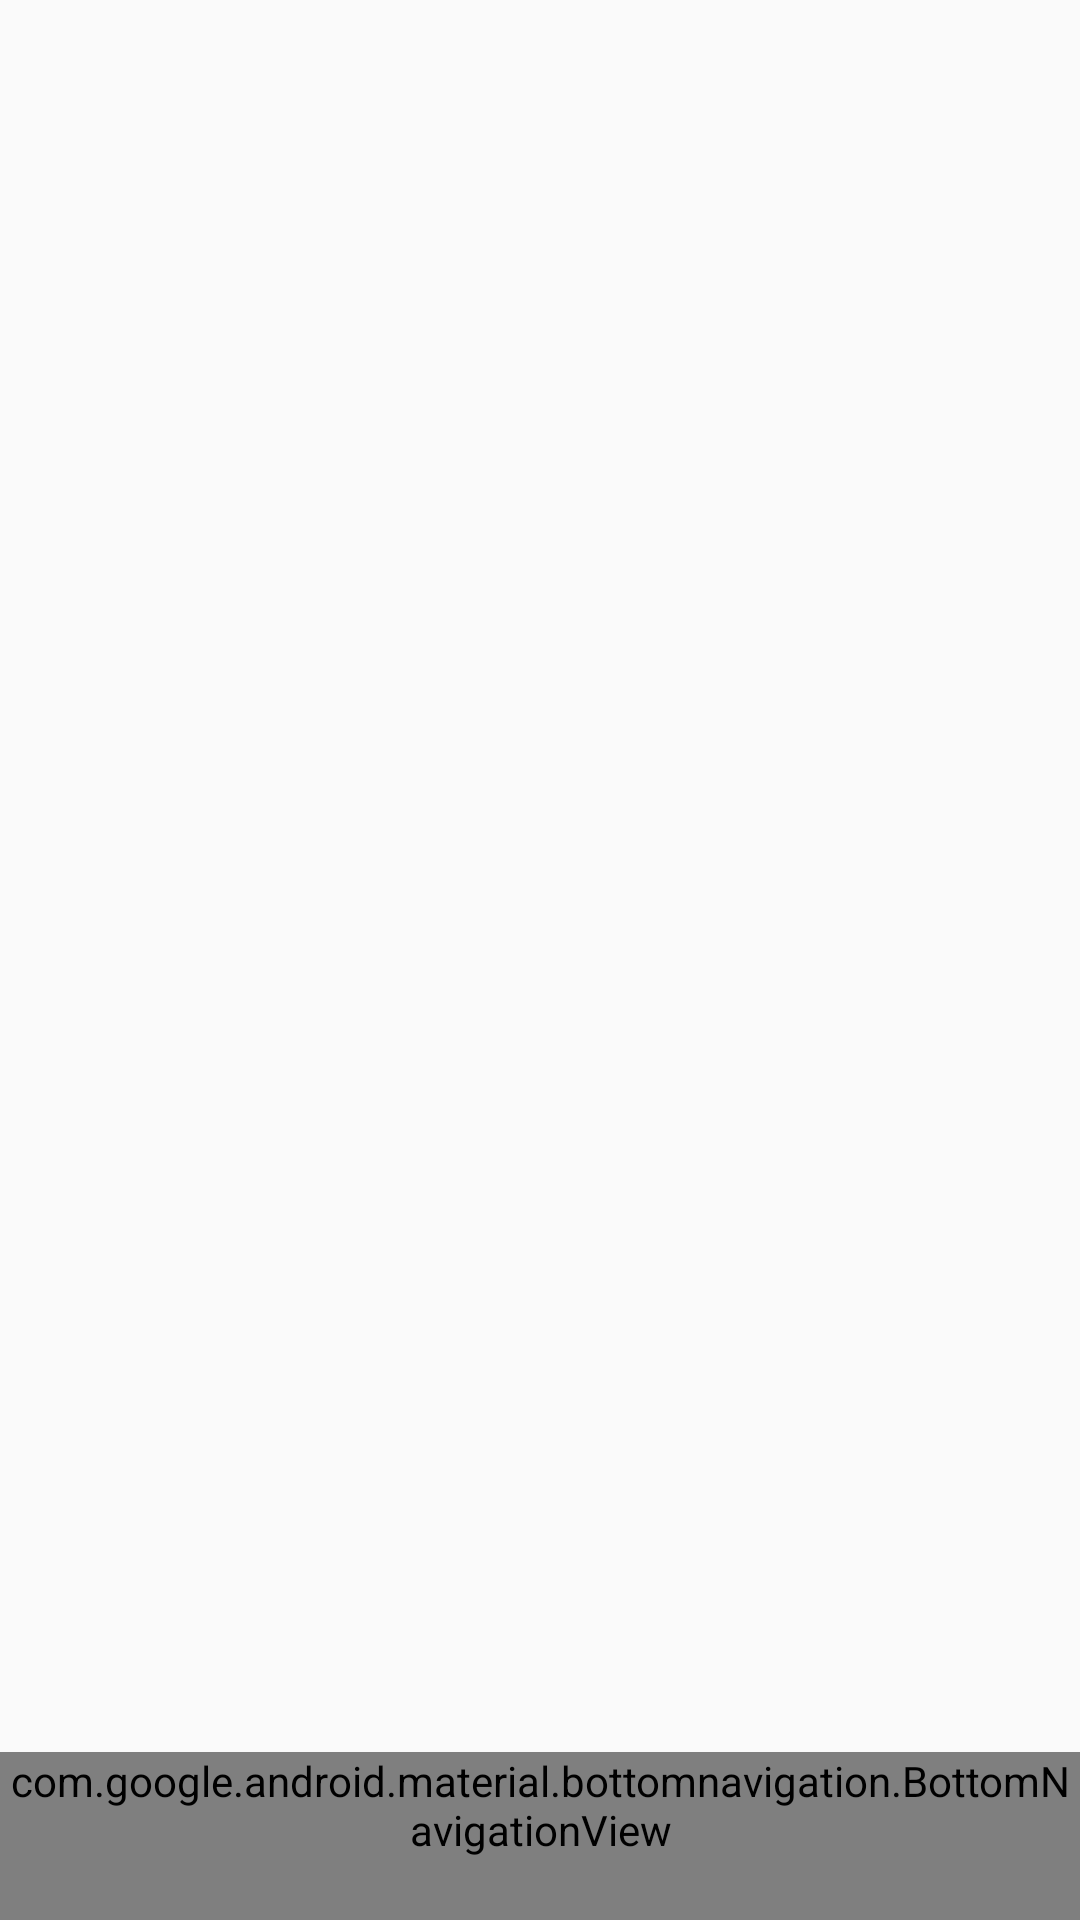

Produce the Android XML layout that renders to this screen, including the resource entries it uses.
<!-- AndroidManifest.xml: application theme AppTheme -->
<!-- res/layout/activity_main.xml -->
<?xml version="1.0" encoding="utf-8"?>
<RelativeLayout xmlns:android="http://schemas.android.com/apk/res/android"
	xmlns:app="http://schemas.android.com/apk/res-auto"
	android:layout_width="match_parent"
	android:layout_height="match_parent"
	>

	<FrameLayout
		android:id="@+id/container"
		android:layout_width="match_parent"
		android:layout_height="match_parent"
		android:layout_above="@+id/botton_navigation_view"
		android:layout_alignParentTop="true"
		/>

	<com.google.android.material.bottomnavigation.BottomNavigationView
		android:id="@+id/botton_navigation_view"
		style="@style/Widget.MaterialComponents.BottomNavigationView.Colored"
		android:layout_width="match_parent"
		android:layout_height="wrap_content"
		android:layout_alignParentBottom="true"
		app:menu="@menu/bottom_navigation"
		/>
</RelativeLayout>
<!-- resources referenced by this layout -->
<resources>
  <style name="AppTheme" parent="Theme.AppCompat.Light.DarkActionBar">
          
          <item name="colorPrimary">@color/colorPrimary</item>
          <item name="colorPrimaryDark">@color/colorPrimaryDark</item>
          <item name="colorAccent">@color/colorAccent</item>
          <item name="android:textColor">@color/black</item>
          <item name="actionMenuTextColor">@color/black</item>
          <item name="android:textColorPrimary">@color/black</item>
          <item name="android:textColorSecondary">@color/black</item>
          <item name="android:windowActionBar">false</item>
          <item name="windowNoTitle">true</item>
      </style>
  <color name="colorPrimary">#008577</color>
  <color name="colorPrimaryDark">#00574B</color>
  <color name="colorAccent">#D81B60</color>
  <color name="black">#000000</color>
</resources>
